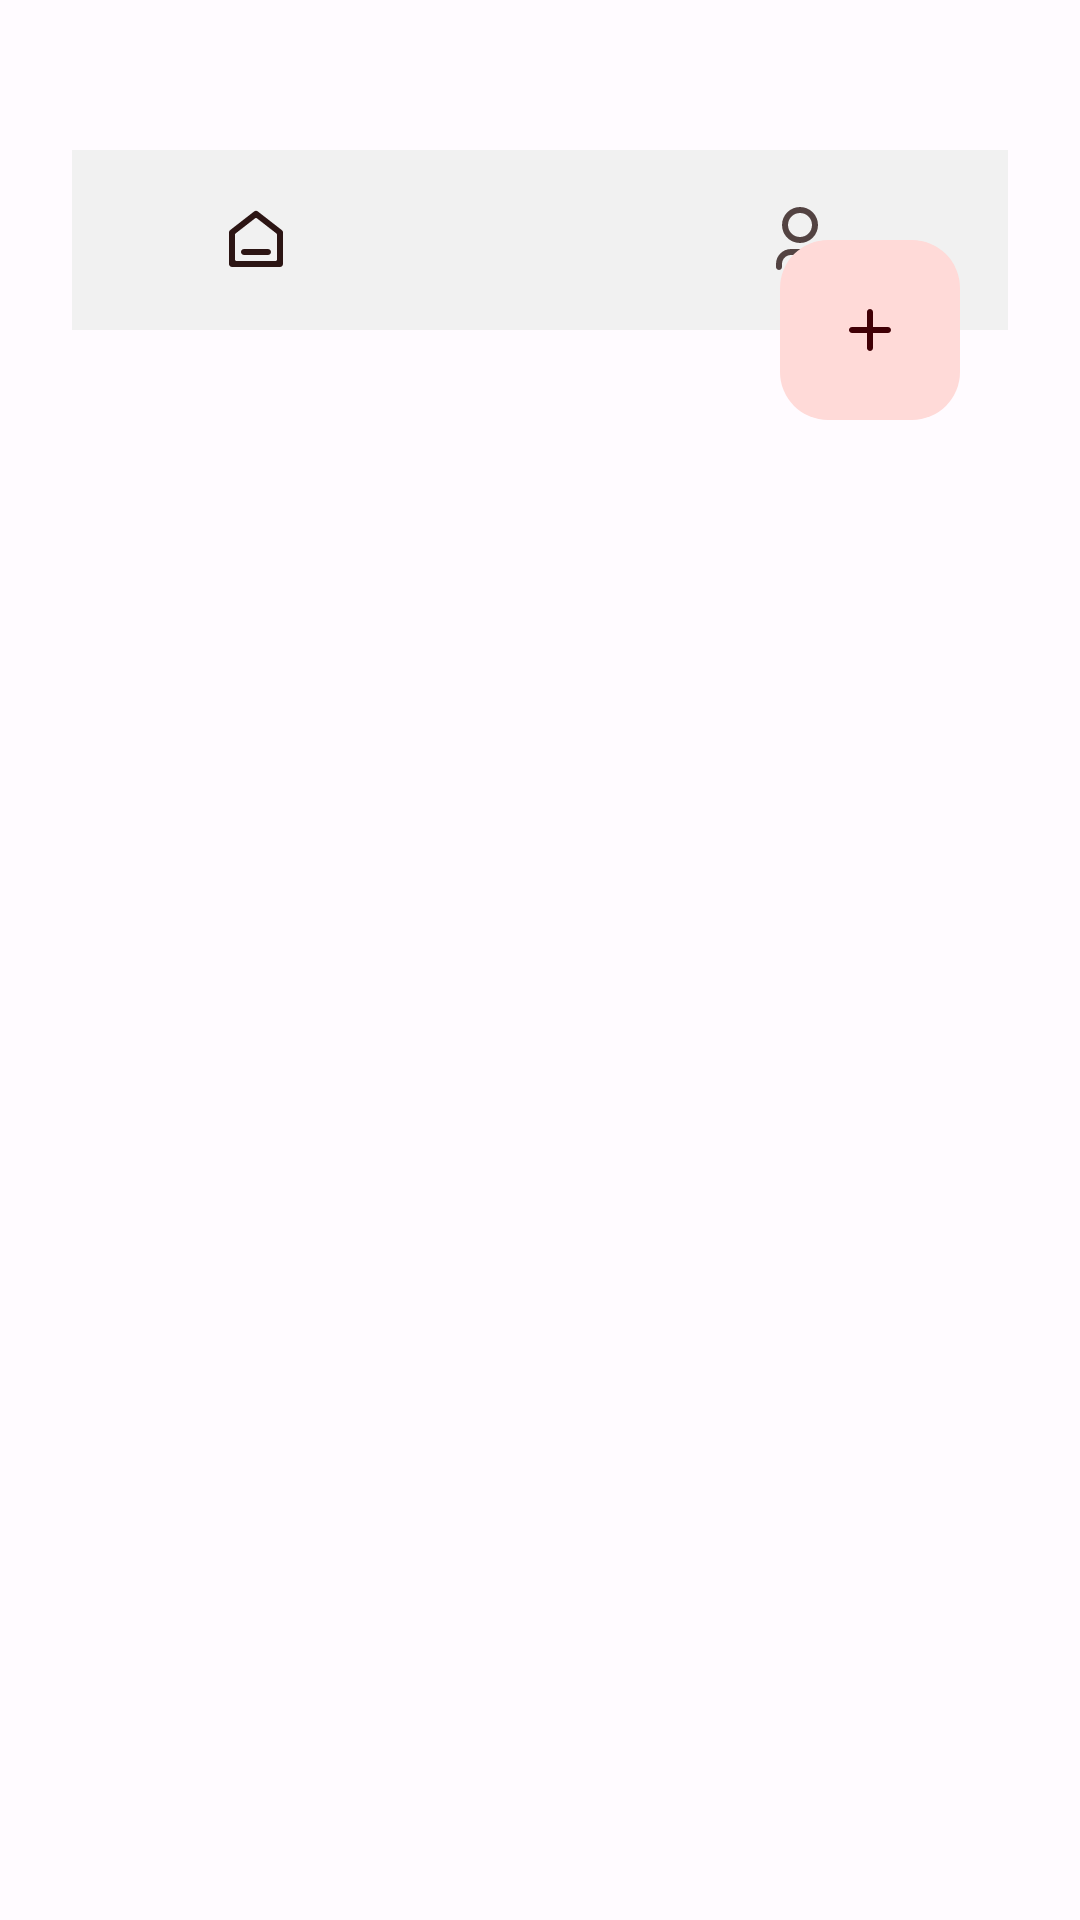

Write the Android layout XML for this screen, with the resource values it uses.
<!-- AndroidManifest.xml: application theme Theme.OnePass -->
<!-- res/layout/bottom_nav_component.xml -->
<?xml version="1.0" encoding="utf-8"?>
<androidx.coordinatorlayout.widget.CoordinatorLayout
    xmlns:android="http://schemas.android.com/apk/res/android"
    xmlns:app="http://schemas.android.com/apk/res-auto"
    android:layout_width="match_parent"
    android:layout_height="wrap_content" >

    <com.google.android.material.bottomappbar.BottomAppBar
        android:id="@+id/bottomAppBar"
        android:layout_width="match_parent"
        android:layout_height="60dp"
        android:layout_gravity="top"
        android:layout_marginBottom="24dp"
        android:layout_marginHorizontal="24dp"
        android:layout_marginTop="50dp"
        app:backgroundTint="@color/bottom_nav_color"
        app:fabCradleRoundedCornerRadius="8dp" >

        <com.google.android.material.bottomnavigation.BottomNavigationView
            android:id="@+id/bottomNavigationView"
            android:layout_width="match_parent"
            android:layout_height="match_parent"
            android:layout_marginEnd="16dp"
            android:background="@android:color/transparent"
            app:elevation="0dp"
            app:menu="@menu/bottom_menu"
            app:labelVisibilityMode="unlabeled"
            app:itemHorizontalTranslationEnabled="false"/>

    </com.google.android.material.bottomappbar.BottomAppBar>

    <com.google.android.material.floatingactionbutton.FloatingActionButton
        android:id="@+id/addPassword"
        android:layout_width="60dp"
        android:layout_height="60dp"
        app:elevation="0.2dp"
        app:fabCustomSize="60dp"
        app:maxImageSize="24dp"
        app:fabSize="normal"
        app:srcCompat="@drawable/ic_symbol_add"
        app:layout_anchor="@id/bottomAppBar"
        android:contentDescription="@string/add_password" />

</androidx.coordinatorlayout.widget.CoordinatorLayout>
<!-- resources referenced by this layout -->
<resources>
  <color name="bottom_nav_color">#F1F1F1</color>
  <!-- drawable ic_symbol_add (drawable) -->
  <vector xmlns:android="http://schemas.android.com/apk/res/android"
      android:width="24dp"
      android:height="24dp"
      android:viewportWidth="24"
      android:viewportHeight="24">
    <path
        android:pathData="M11,11V6C11,5.448 11.448,5 12,5C12.552,5 13,5.448 13,6V11H18C18.552,11 19,11.448 19,12C19,12.552 18.552,13 18,13H13V18C13,18.552 12.552,19 12,19C11.448,19 11,18.552 11,18V13H6C5.448,13 5,12.552 5,12C5,11.448 5.448,11 6,11H11Z"
        android:fillColor="#545974"/>
  </vector>
  <string name="add_password">Add password</string>
  <color name="md_theme_light_primary">#FF6464</color>
  <color name="md_theme_light_onPrimary">#FFFFFF</color>
  <color name="md_theme_light_primaryContainer">#FFDAD8</color>
  <color name="md_theme_light_onPrimaryContainer">#410006</color>
  <color name="md_theme_light_secondary">#775654</color>
  <color name="md_theme_light_onSecondary">#FFFFFF</color>
  <color name="md_theme_light_secondaryContainer">#FFDAD8</color>
  <color name="md_theme_light_onSecondaryContainer">#2C1514</color>
  <color name="md_theme_light_tertiary">#735A2E</color>
  <color name="md_theme_light_onTertiary">#FFFFFF</color>
  <color name="md_theme_light_tertiaryContainer">#FFDEA9</color>
  <color name="md_theme_light_onTertiaryContainer">#271900</color>
  <color name="md_theme_light_error">#BA1A1A</color>
  <color name="md_theme_light_errorContainer">#FFDAD6</color>
  <color name="md_theme_light_onError">#FFFFFF</color>
  <color name="md_theme_light_onErrorContainer">#410002</color>
  <color name="md_theme_light_background">#FFFBFF</color>
  <color name="md_theme_light_onBackground">#201A1A</color>
  <color name="md_theme_light_surface">#FFFBFF</color>
  <color name="md_theme_light_onSurface">#201A1A</color>
  <color name="md_theme_light_surfaceVariant">#F4DDDC</color>
  <color name="md_theme_light_onSurfaceVariant">#534342</color>
  <color name="md_theme_light_outline">#857372</color>
  <color name="md_theme_light_inverseOnSurface">#FBEEEC</color>
  <color name="md_theme_light_inverseSurface">#362F2E</color>
  <color name="md_theme_light_surfaceTint">#FF6464</color>
  <color name="md_theme_light_inversePrimary">#FFB3AF</color>
</resources>
